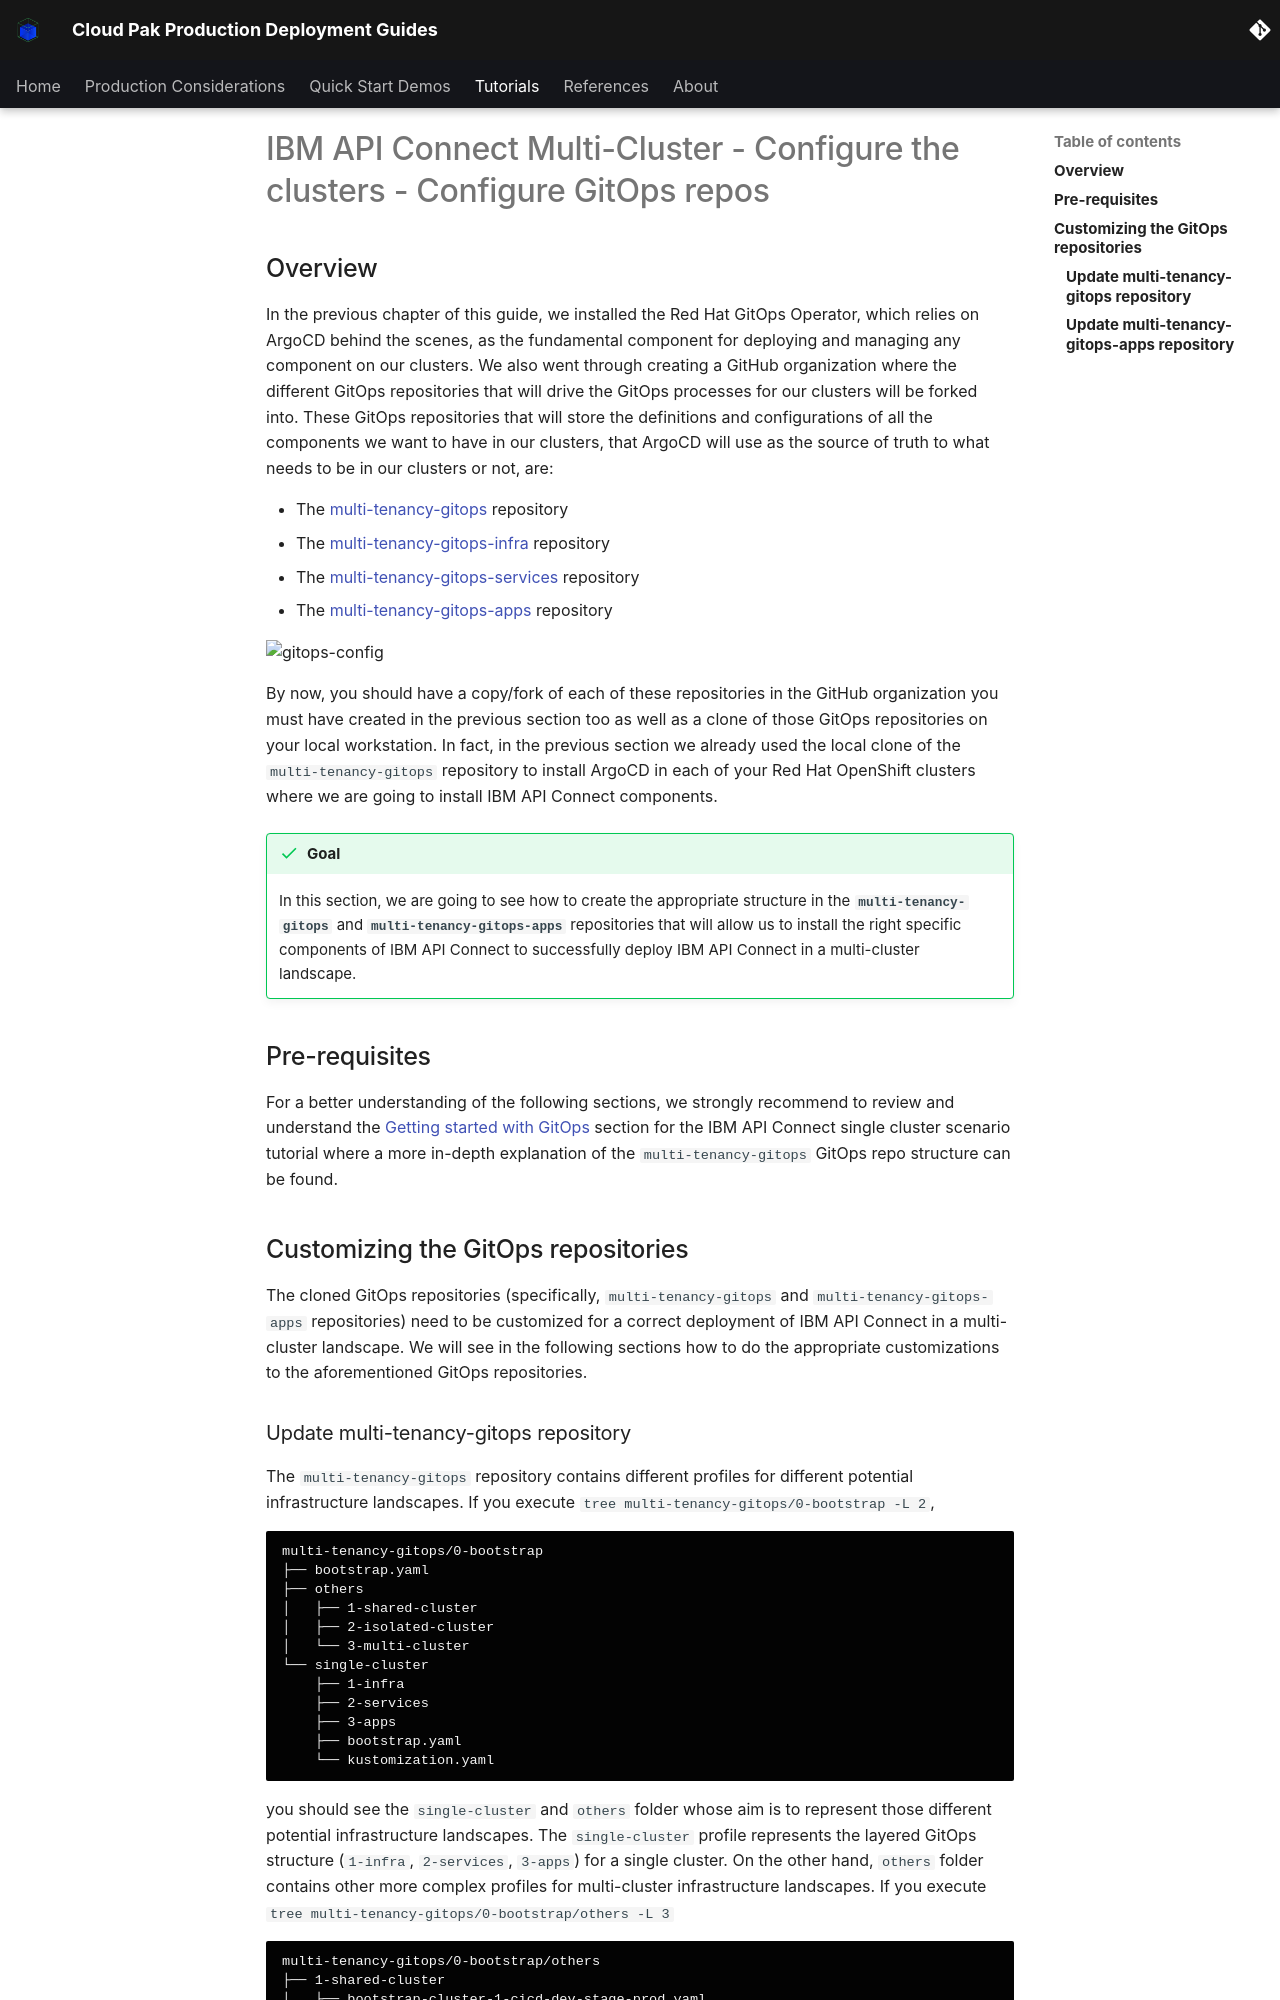

repository: ncolon/production-deployment-guides · page: guides/cp4i/apic/multi-cluster/configure-clusters-gitops-config/index.html · generator: mkdocs

# IBM API Connect Multi-Cluster - Configure the clusters - Configure GitOps repos

<!--- cSpell:ignore apic datapower kustomization jsonpath storageclass -->

## Overview

In the previous chapter of this guide, we installed the Red Hat GitOps Operator, which relies on ArgoCD behind the scenes, as the fundamental component for deploying and managing any component on our clusters. We also went through creating a GitHub organization where the different GitOps repositories that will drive the GitOps processes for our clusters will be forked into. These GitOps repositories that will store the definitions and configurations of all the components we want to have in our clusters, that ArgoCD will use as the source of truth to what needs to be in our clusters or not, are:

* The [multi-tenancy-gitops](https://github.com/cloud-native-toolkit/multi-tenancy-gitops) repository
* The [multi-tenancy-gitops-infra](https://github.com/cloud-native-toolkit/multi-tenancy-gitops-infra) repository
* The [multi-tenancy-gitops-services](https://github.com/cloud-native-toolkit/multi-tenancy-gitops-services) repository
* The [multi-tenancy-gitops-apps](https://github.com/cloud-native-toolkit-demos/multi-tenancy-gitops-apps) repository

![gitops-config](./images/configure-clusters/gitops-config.png){: style="max-height:400px"}

By now, you should have a copy/fork of each of these repositories in the GitHub organization you must have created in the previous section too as well as a clone of those GitOps repositories on your local workstation. In fact, in the previous section we already used the local clone of the `multi-tenancy-gitops` repository to install ArgoCD in each of your Red Hat OpenShift clusters where we are going to install IBM API Connect components.

!!! success "Goal"
    In this section, we are going to see how to create the appropriate structure in the **`multi-tenancy-gitops`** and **`multi-tenancy-gitops-apps`** repositories that will allow us to install the right specific components of IBM API Connect to successfully deploy IBM API Connect in a multi-cluster landscape.

## Pre-requisites

For a better understanding of the following sections, we strongly recommend to review and understand the [Getting started with GitOps](../cluster-config/gitops-config.md) section for the IBM API Connect single cluster scenario tutorial where a more in-depth explanation of the `multi-tenancy-gitops` GitOps repo structure can be found.

## Customizing the GitOps repositories

The cloned GitOps repositories (specifically, `multi-tenancy-gitops` and `multi-tenancy-gitops-apps` repositories) need to be customized for a correct deployment of IBM API Connect in a multi-cluster landscape.
We will see in the following sections how to do the appropriate customizations to the aforementioned GitOps repositories.
